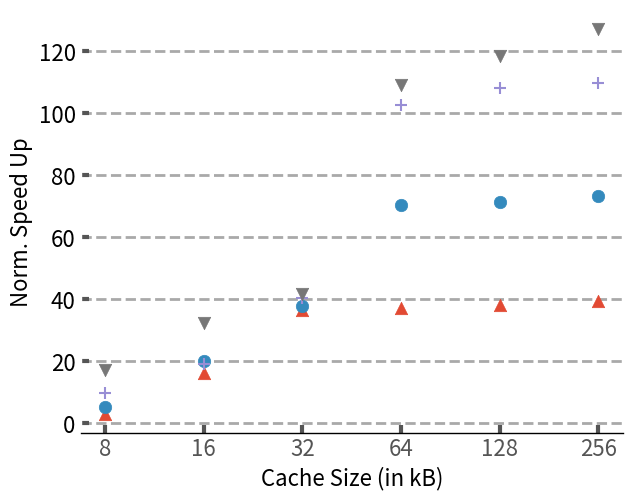

Recreate this plot in Python. (Note: this script raises an exception after producing the figure.)
import sys

import math


from matplotlib import pyplot as plt
plt.style.use('ggplot')
import matplotlib as mpl
import matplotlib
import numpy as np
from matplotlib.backends.backend_pdf import PdfPages
from matplotlib.ticker import MultipleLocator
from random import randint
from matplotlib.backends.backend_pdf import PdfPages
from matplotlib.backends.backend_pdf import PdfPages
import matplotlib.ticker as ticker
import csv


mpl.rc('font', family='sans-serif')
matplotlib.style.use('ggplot')

font = 16

# Fixing random state for reproducibility
# np.random.seed(19680801)

x_pos = [0,1,5,8,9]
cache =['8','16','32','64','128','256']
Speedup_16w =[3.02,16.08,36.42,37.21,37.93,39.31]
Speedup_32w =[5.06,20.01,37.82,70.21,71.26,73.21]
Speedup_64w=[9.61,18.92,40.21,102.62,108.1,109.66]
Speedup_128w=[17.26,32.17,41.61,109.19,118.36,127.21]
fig,ax=plt.subplots(figsize=(7, 5.5))
ax.set_facecolor('w')
ax.set_axisbelow(True)

plt.scatter(cache, Speedup_16w, marker='^',s=80)
plt.scatter(cache, Speedup_32w, marker='o',s=80)
plt.scatter(cache, Speedup_64w, marker='+',s=80)
plt.scatter(cache, Speedup_128w, marker='v',s=80)

ax.tick_params(axis='y', which='minor', left=False)
plt.tick_params(axis='both', which='major', direction='in', length=6, width=3)

plt.xticks(size=font, va="top")
plt.yticks(fontsize = font, color='k')

ax.spines['bottom'].set_color('k')
plt.grid(linestyle='--', linewidth=2, which='major', color='darkgray')
plt.gca().xaxis.grid(False)
plt.gca().yaxis.grid(True)
plt.xlabel('Cache Size (in kB)',size=font, color='k')
plt.ylabel('Norm. Speed Up', size=font, color='k')
# plt.legend(["16 w","32 w","64 w","128w"],fontsize=16,loc='upper left',fancybox=False,edgecolor='k',bbox_to_anchor=(-0.175, 1.20000002),ncol=4)
plt.savefig('Plots/pdfs/cache_scaling_spmm.pdf')
plt.show()